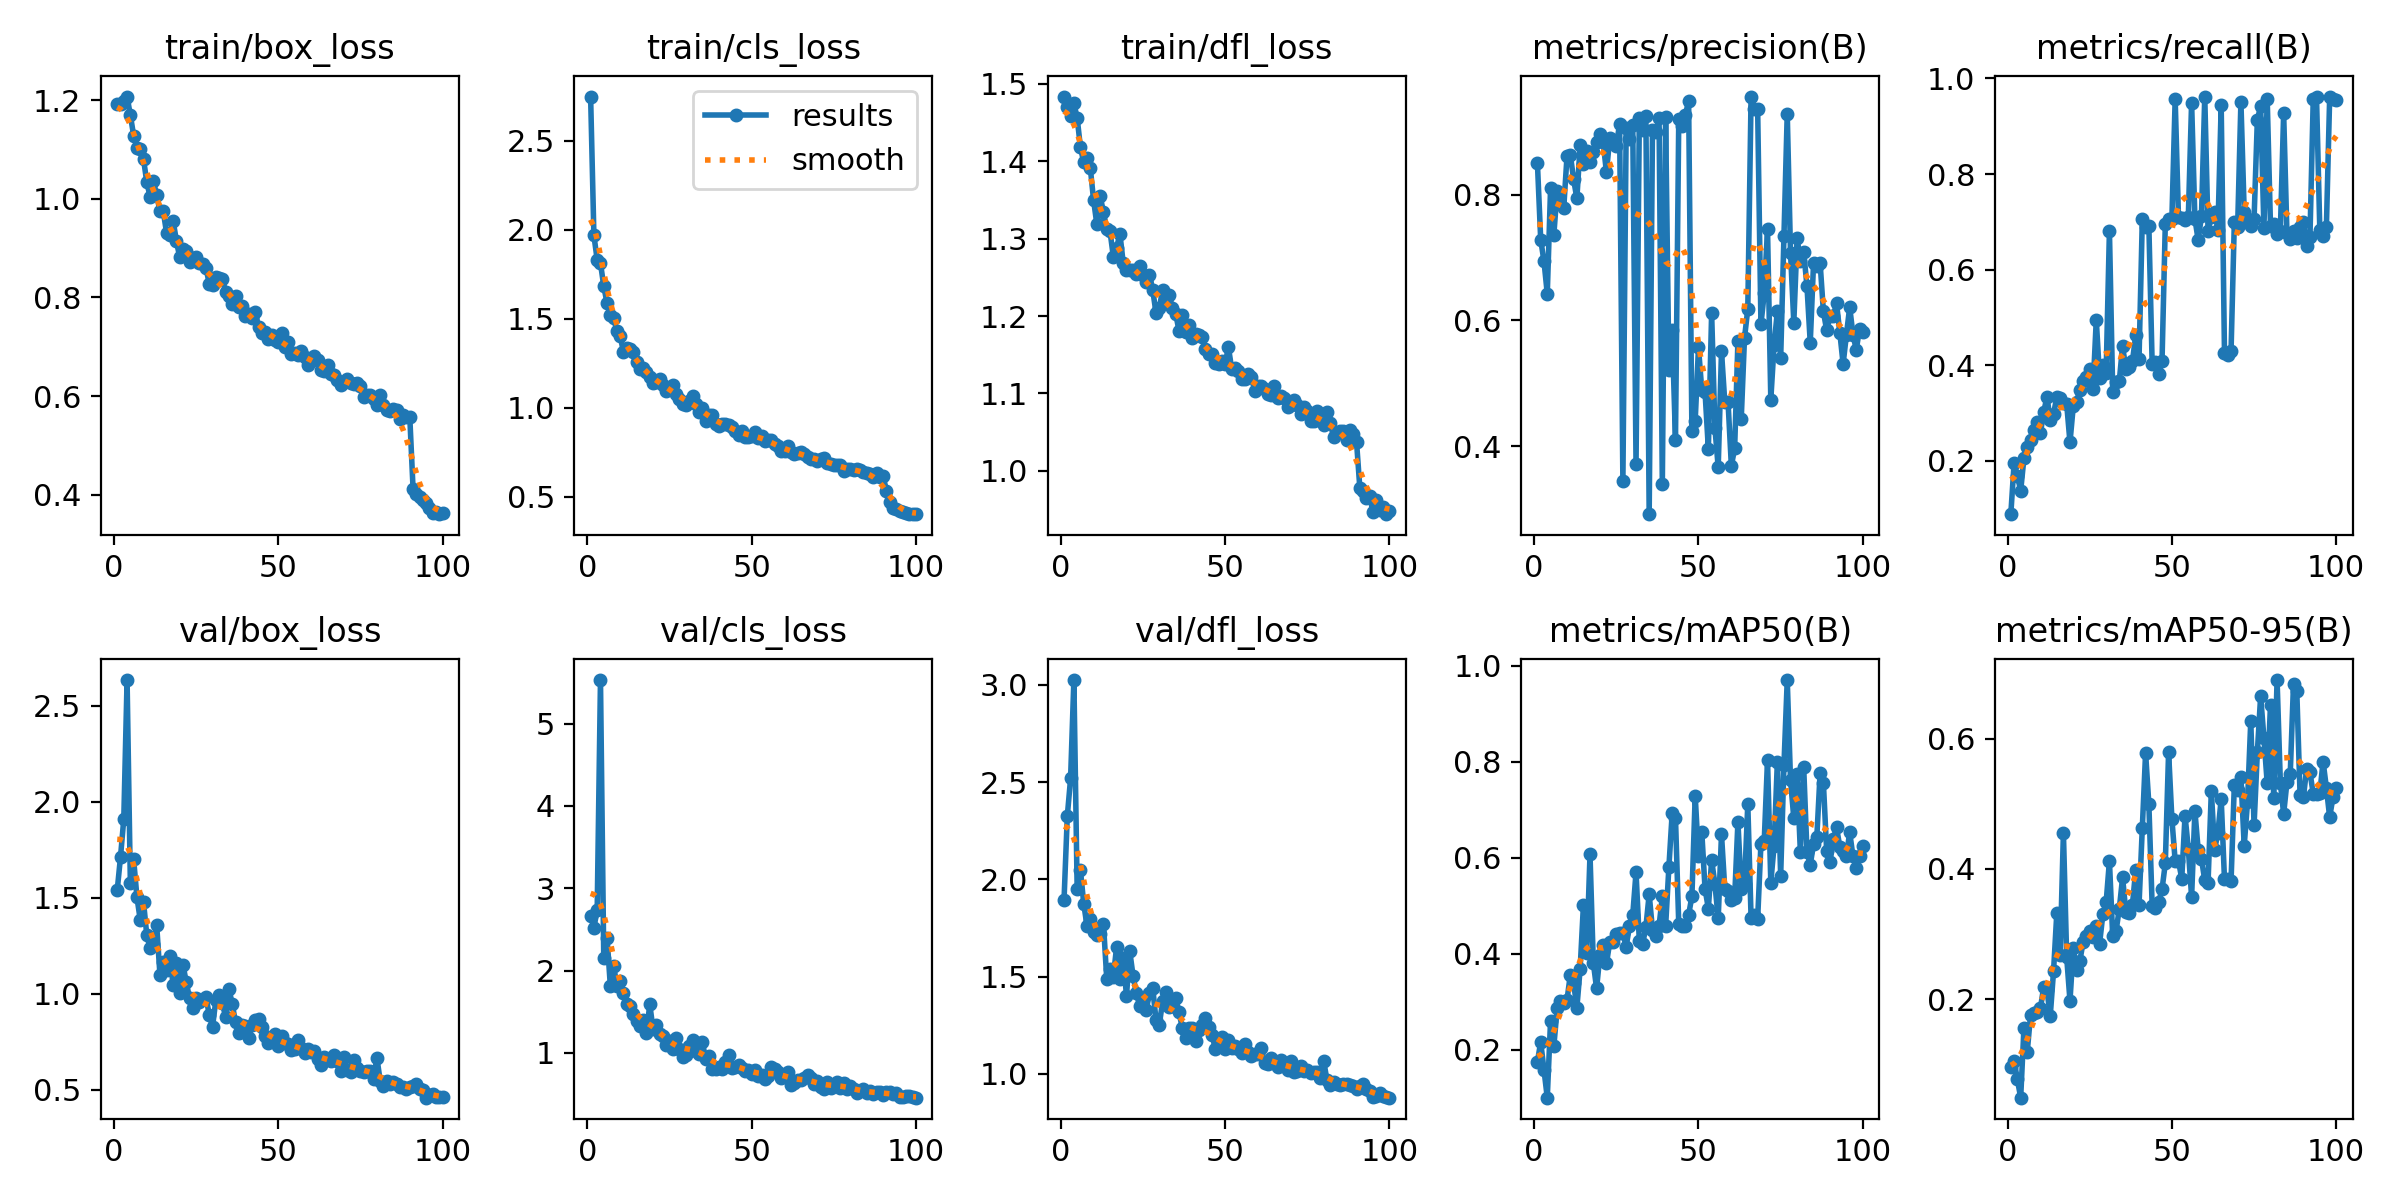

The table this chart was drawn from, first rows:
epoch, time, train/box_loss, train/cls_loss, train/dfl_loss, metrics/precision(B), metrics/recall(B), metrics/mAP50(B), metrics/mAP50-95(B), val/box_loss, val/cls_loss, val/dfl_loss, lr/pg0, lr/pg1, lr/pg2
1, 9.362, 1.192, 2.747, 1.484, 0.8497, 0.0882, 0.1747, 0.09581, 1.538, 2.668, 1.892, 0.0005452, 0.0005452, 0.0005452
2, 16.17, 1.192, 1.968, 1.47, 0.7284, 0.195, 0.2158, 0.105, 1.712, 2.521, 2.325, 0.00109, 0.00109, 0.00109
3, 23.52, 1.198, 1.83, 1.459, 0.6938, 0.1691, 0.1577, 0.07643, 1.91, 2.737, 2.519, 0.001624, 0.001624, 0.001624
4, 31.94, 1.207, 1.811, 1.475, 0.6424, 0.1372, 0.09991, 0.04851, 2.634, 5.528, 3.025, 0.001617, 0.001617, 0.001617
5, 39.7, 1.169, 1.683, 1.456, 0.8096, 0.2058, 0.2602, 0.1561, 1.577, 2.149, 1.948, 0.001601, 0.001601, 0.001601
6, 47.68, 1.128, 1.586, 1.418, 0.7364, 0.2292, 0.2074, 0.1192, 1.699, 2.399, 2.047, 0.001584, 0.001584, 0.001584
7, 55.99, 1.104, 1.522, 1.399, 0.8062, 0.2437, 0.2859, 0.1748, 1.503, 1.815, 1.875, 0.001568, 0.001568, 0.001568
8, 63.33, 1.102, 1.501, 1.404, 0.7844, 0.2653, 0.3013, 0.1781, 1.385, 2.059, 1.759, 0.001551, 0.001551, 0.001551
9, 71.74, 1.08, 1.432, 1.391, 0.778, 0.2816, 0.2963, 0.1799, 1.478, 1.813, 1.796, 0.001535, 0.001535, 0.001535
10, 80.1, 1.033, 1.402, 1.35, 0.8605, 0.2581, 0.3034, 0.1856, 1.305, 1.874, 1.73, 0.001518, 0.001518, 0.001518
11, 88.68, 1.004, 1.312, 1.318, 0.8634, 0.3014, 0.3555, 0.2184, 1.237, 1.731, 1.712, 0.001502, 0.001502, 0.001502
12, 97.32, 1.036, 1.334, 1.355, 0.8245, 0.3339, 0.3396, 0.2132, 1.261, 1.599, 1.721, 0.001485, 0.001485, 0.001485
13, 105.6, 1.007, 1.33, 1.334, 0.7938, 0.2852, 0.2871, 0.1745, 1.358, 1.568, 1.771, 0.001469, 0.001469, 0.001469
14, 113.7, 0.9751, 1.31, 1.312, 0.8781, 0.2978, 0.3683, 0.2428, 1.099, 1.467, 1.489, 0.001452, 0.001452, 0.001452
15, 121.6, 0.9748, 1.255, 1.309, 0.8478, 0.334, 0.5016, 0.3327, 1.164, 1.383, 1.537, 0.001436, 0.001436, 0.001436
16, 129.5, 0.9315, 1.217, 1.277, 0.8694, 0.3318, 0.402, 0.2676, 1.123, 1.323, 1.498, 0.001419, 0.001419, 0.001419
17, 137.4, 0.9255, 1.221, 1.288, 0.8516, 0.3213, 0.6066, 0.4553, 1.195, 1.401, 1.654, 0.001403, 0.001403, 0.001403
18, 145.4, 0.9554, 1.201, 1.307, 0.8668, 0.3182, 0.3814, 0.2639, 1.046, 1.246, 1.485, 0.001386, 0.001386, 0.001386
19, 153.4, 0.915, 1.174, 1.269, 0.8838, 0.2384, 0.3274, 0.1972, 1.161, 1.59, 1.597, 0.00137, 0.00137, 0.00137
20, 161.4, 0.8815, 1.141, 1.26, 0.8965, 0.3141, 0.3963, 0.2781, 1.004, 1.285, 1.401, 0.001353, 0.001353, 0.001353
21, 169.6, 0.8974, 1.145, 1.259, 0.8833, 0.3231, 0.4169, 0.2445, 1.152, 1.334, 1.63, 0.001337, 0.001337, 0.001337
22, 177.4, 0.8939, 1.164, 1.26, 0.8352, 0.3484, 0.3794, 0.2584, 1.059, 1.23, 1.504, 0.00132, 0.00132, 0.00132
23, 185.5, 0.8723, 1.127, 1.254, 0.8898, 0.3664, 0.4235, 0.2876, 0.9772, 1.206, 1.414, 0.001304, 0.001304, 0.001304
24, 192.7, 0.8799, 1.091, 1.264, 0.8874, 0.3755, 0.4234, 0.2972, 0.9242, 1.098, 1.351, 0.001287, 0.001287, 0.001287
25, 199, 0.8829, 1.102, 1.253, 0.8763, 0.3917, 0.4416, 0.3046, 0.9769, 1.142, 1.382, 0.001271, 0.001271, 0.001271
26, 206.9, 0.8704, 1.127, 1.243, 0.9127, 0.3498, 0.4427, 0.2951, 0.9561, 1.043, 1.327, 0.001254, 0.001254, 0.001254
27, 215.2, 0.8667, 1.079, 1.254, 0.3449, 0.4947, 0.4421, 0.3119, 0.9743, 1.181, 1.416, 0.001238, 0.001238, 0.001238
28, 223, 0.8605, 1.048, 1.233, 0.9056, 0.3736, 0.4147, 0.2848, 0.9834, 1.043, 1.439, 0.001221, 0.001221, 0.001221
29, 230.3, 0.8271, 1.022, 1.204, 0.8884, 0.4007, 0.4571, 0.3301, 0.8897, 0.9469, 1.274, 0.001205, 0.001205, 0.001205
30, 238.3, 0.8257, 1.018, 1.211, 0.91, 0.3845, 0.4804, 0.3484, 0.8281, 0.979, 1.253, 0.001188, 0.001188, 0.001188
31, 246.3, 0.8407, 1.038, 1.234, 0.3722, 0.6814, 0.5693, 0.412, 0.966, 1.081, 1.374, 0.001172, 0.001172, 0.001172
32, 254.3, 0.8394, 1.067, 1.224, 0.9208, 0.343, 0.427, 0.2962, 0.9938, 1.158, 1.419, 0.001155, 0.001155, 0.001155
33, 262.8, 0.8364, 1.022, 1.227, 0.9031, 0.3646, 0.4197, 0.3042, 0.9494, 1.021, 1.346, 0.001139, 0.001139, 0.001139
34, 271.2, 0.8112, 0.9779, 1.21, 0.9244, 0.3664, 0.4552, 0.3382, 0.877, 0.985, 1.348, 0.001122, 0.001122, 0.001122
35, 279.6, 0.8032, 0.9987, 1.203, 0.2923, 0.4404, 0.5238, 0.3866, 1.025, 1.129, 1.39, 0.001106, 0.001106, 0.001106
36, 286.4, 0.7857, 0.9247, 1.181, 0.9018, 0.3913, 0.4499, 0.3337, 0.945, 0.9283, 1.315, 0.001089, 0.001089, 0.001089
37, 294.3, 0.8038, 0.9613, 1.201, 0.8996, 0.3954, 0.4366, 0.3315, 0.8501, 0.957, 1.234, 0.001073, 0.001073, 0.001073
38, 302.3, 0.7809, 0.9591, 1.179, 0.9213, 0.4079, 0.4568, 0.3445, 0.7947, 0.8041, 1.182, 0.001056, 0.001056, 0.001056
39, 310.4, 0.7828, 0.9105, 1.189, 0.3397, 0.4629, 0.5192, 0.3988, 0.8366, 0.8101, 1.234, 0.00104, 0.00104, 0.00104
40, 318.4, 0.7614, 0.8958, 1.171, 0.9224, 0.4125, 0.4572, 0.3444, 0.8327, 0.8315, 1.234, 0.001023, 0.001023, 0.001023
41, 326.8, 0.7665, 0.9112, 1.177, 0.522, 0.7049, 0.5809, 0.4623, 0.7702, 0.8067, 1.17, 0.001007, 0.001007, 0.001007
42, 336, 0.7573, 0.9084, 1.175, 0.5843, 0.6886, 0.6927, 0.5779, 0.8377, 0.8837, 1.224, 0.0009904, 0.0009904, 0.0009904
43, 345.1, 0.7708, 0.9039, 1.173, 0.4106, 0.6904, 0.6832, 0.4988, 0.861, 0.9689, 1.252, 0.0009739, 0.0009739, 0.0009739
44, 353.9, 0.7392, 0.8906, 1.158, 0.9206, 0.4014, 0.4608, 0.3429, 0.869, 0.8147, 1.285, 0.0009574, 0.0009574, 0.0009574
45, 362.6, 0.7281, 0.8691, 1.15, 0.9094, 0.4076, 0.4584, 0.3398, 0.825, 0.8344, 1.24, 0.0009409, 0.0009409, 0.0009409
46, 371.7, 0.7296, 0.8458, 1.151, 0.9261, 0.3809, 0.4581, 0.3491, 0.7782, 0.8561, 1.201, 0.0009244, 0.0009244, 0.0009244
47, 379.6, 0.7161, 0.8694, 1.14, 0.9485, 0.4086, 0.4806, 0.3683, 0.7423, 0.8138, 1.13, 0.0009078, 0.0009078, 0.0009078
48, 387.9, 0.7246, 0.8382, 1.138, 0.4239, 0.6958, 0.5197, 0.4084, 0.7656, 0.7811, 1.151, 0.0008913, 0.0008913, 0.0008913
49, 396.2, 0.7139, 0.8339, 1.142, 0.4409, 0.7049, 0.7291, 0.5792, 0.7874, 0.789, 1.188, 0.0008748, 0.0008748, 0.0008748
50, 404.1, 0.7091, 0.8425, 1.138, 0.5573, 0.7067, 0.6024, 0.4765, 0.7254, 0.749, 1.125, 0.0008583, 0.0008583, 0.0008583
51, 411.5, 0.7272, 0.8642, 1.16, 0.4893, 0.957, 0.6538, 0.4119, 0.7803, 0.7914, 1.175, 0.0008418, 0.0008418, 0.0008418
52, 419, 0.6999, 0.8306, 1.132, 0.486, 0.7103, 0.5347, 0.4121, 0.7411, 0.7213, 1.134, 0.0008253, 0.0008253, 0.0008253
53, 428, 0.7099, 0.8396, 1.132, 0.3961, 0.7085, 0.4939, 0.3849, 0.7404, 0.7339, 1.14, 0.0008088, 0.0008088, 0.0008088
54, 437, 0.6852, 0.814, 1.128, 0.6117, 0.7031, 0.5951, 0.4815, 0.7087, 0.6848, 1.125, 0.0007923, 0.0007923, 0.0007923
55, 446.1, 0.6866, 0.8182, 1.119, 0.4292, 0.7103, 0.5449, 0.4308, 0.7099, 0.7137, 1.105, 0.0007758, 0.0007758, 0.0007758
56, 454.5, 0.6836, 0.8168, 1.118, 0.3667, 0.9495, 0.4733, 0.3566, 0.7607, 0.8315, 1.151, 0.0007593, 0.0007593, 0.0007593
57, 460.7, 0.6911, 0.7943, 1.125, 0.5507, 0.7067, 0.6484, 0.489, 0.7148, 0.8039, 1.11, 0.0007428, 0.0007428, 0.0007428
58, 466.8, 0.6794, 0.787, 1.121, 0.4707, 0.6615, 0.5349, 0.429, 0.6899, 0.7684, 1.092, 0.0007263, 0.0007263, 0.0007263
59, 472.8, 0.6629, 0.7578, 1.104, 0.4698, 0.7121, 0.5296, 0.4151, 0.7095, 0.6973, 1.099, 0.0007098, 0.0007098, 0.0007098
60, 478.9, 0.6717, 0.7582, 1.109, 0.369, 0.9621, 0.5125, 0.3823, 0.6952, 0.7324, 1.102, 0.0006933, 0.0006933, 0.0006933
... 40 more rows
